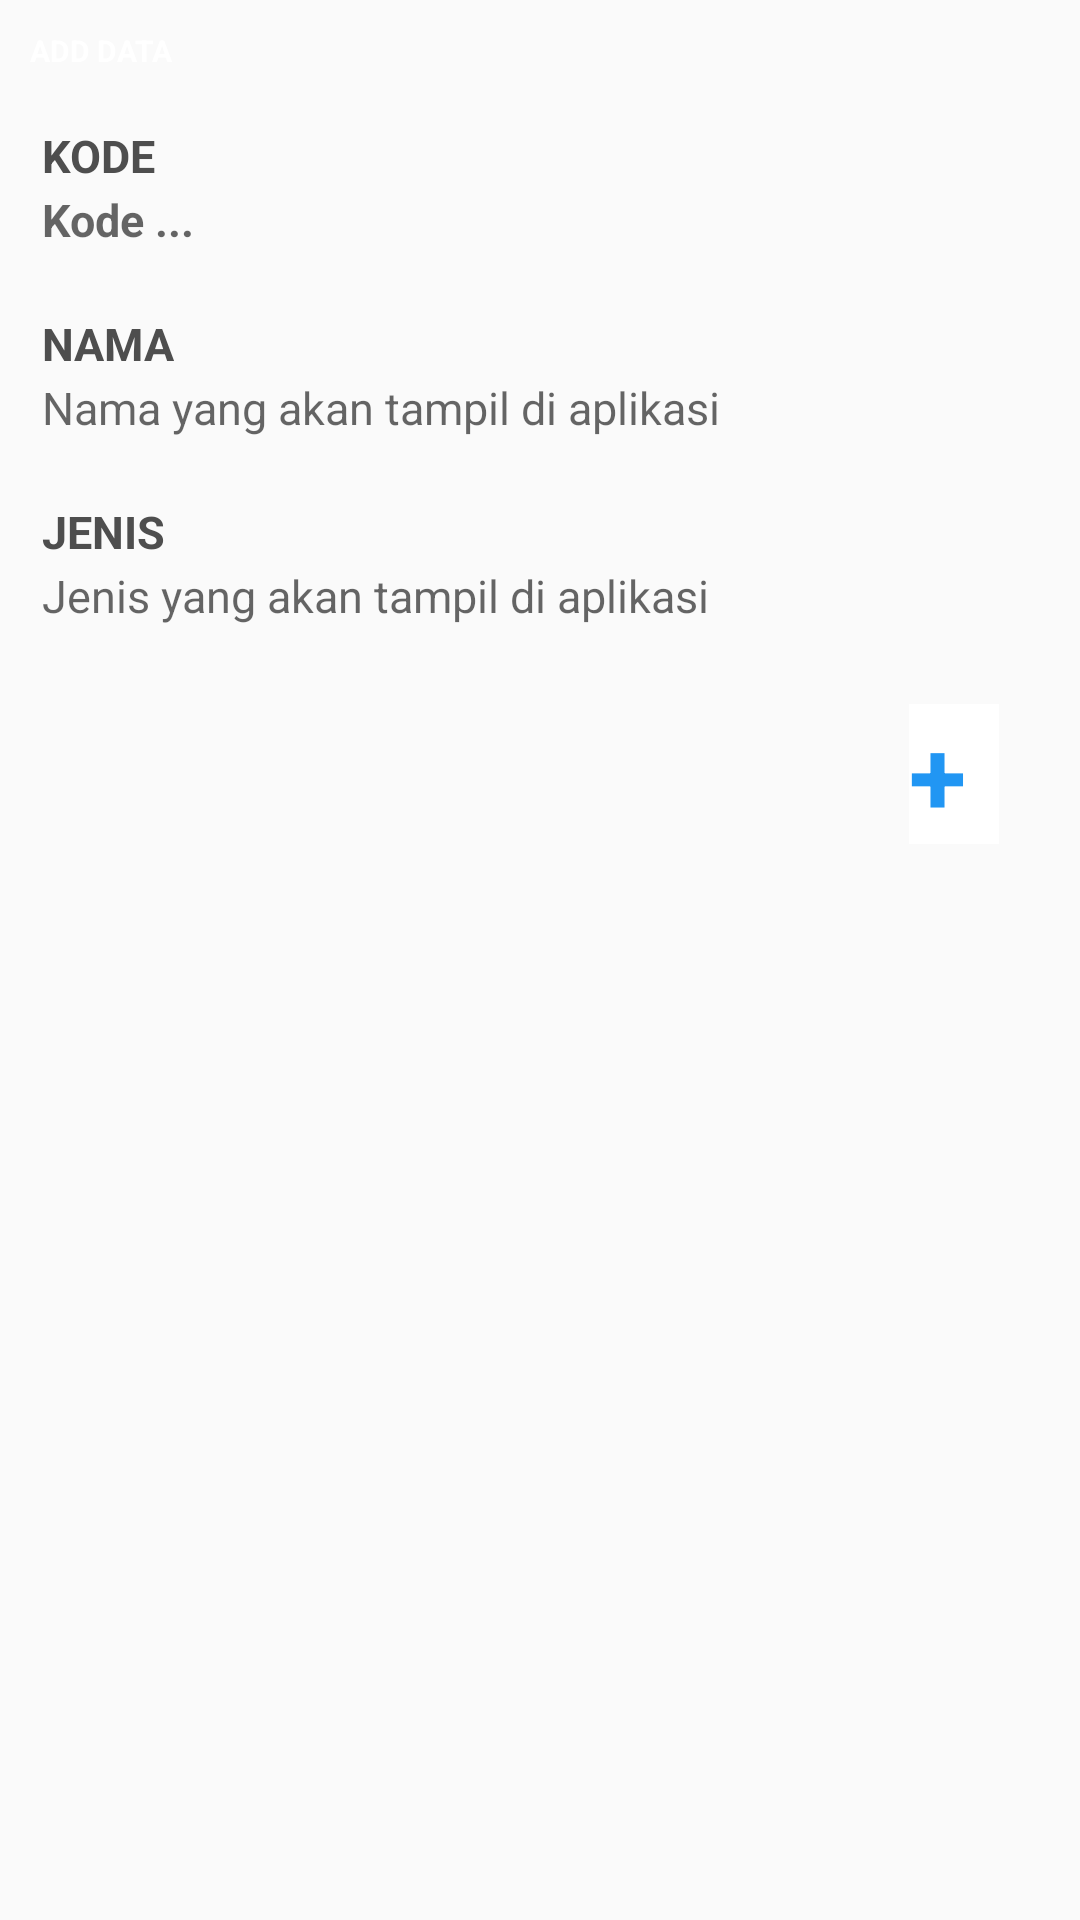

Write the Android layout XML for this screen, with the resource values it uses.
<!-- AndroidManifest.xml: application theme AppTheme -->
<!-- res/layout/dialog_adddata.xml -->
<?xml version="1.0" encoding="utf-8"?>
<LinearLayout xmlns:android="http://schemas.android.com/apk/res/android"
    xmlns:app="http://schemas.android.com/apk/res-auto"
    android:layout_width="match_parent"
    android:layout_height="wrap_content"
    android:background="@drawable/bg_dialog"
    android:orientation="vertical"
    android:descendantFocusability="beforeDescendants"
    android:focusableInTouchMode="true"
    android:paddingBottom="5dp">

    <RelativeLayout
        android:layout_width="match_parent"
        android:layout_height="wrap_content"
        android:orientation="horizontal">

        <TextView
            android:layout_width="match_parent"
            android:layout_height="wrap_content"
            android:layout_gravity="center"
            android:gravity="left"
            android:padding="10dp"
            android:text="ADD DATA"
            android:textColor="@color/colorWhite"
            android:textSize="10dp"
            android:textStyle="bold" />

    </RelativeLayout>

    <LinearLayout
        android:layout_width="match_parent"
        android:layout_height="wrap_content"
        android:orientation="vertical"
        android:layout_marginLeft="6sp"
        android:layout_marginRight="6sp"
        android:gravity="center_vertical"
        android:padding="8sp">

        <TextView
            android:layout_width="wrap_content"
            android:layout_height="wrap_content"
            android:textSize="15dp"
            android:textColor="#4E4E4E"
            android:text="KODE"
            android:textStyle="bold"/>

        <EditText
            android:id="@+id/etKode1"
            android:layout_width="match_parent"
            android:layout_height="wrap_content"
            android:layout_marginLeft="0dp"
            android:layout_marginRight="5dp"
            android:layout_marginTop="1dp"
            android:background="#00000000"
            android:gravity="top|left"
            android:hint="Kode ..."
            android:textColor="@color/colorPrimaryDark"
            android:textSize="15dp"
            android:textStyle="bold"
            android:enabled="true"
            android:inputType="textCapCharacters"/>

    </LinearLayout>

    <LinearLayout
        android:layout_width="match_parent"
        android:layout_height="wrap_content"
        android:orientation="vertical"
        android:layout_marginLeft="6sp"
        android:layout_marginRight="6sp"
        android:layout_marginTop="5dp"
        android:gravity="center_vertical"
        android:padding="8sp">

        <TextView
            android:layout_width="wrap_content"
            android:layout_height="wrap_content"
            android:text="NAMA"
            android:textColor="#4E4E4E"
            android:textSize="15dp"
            android:textStyle="bold" />

        <EditText
            android:id="@+id/etNamaUser1"
            android:layout_width="match_parent"
            android:layout_height="wrap_content"
            android:layout_marginLeft="0dp"
            android:layout_marginTop="1dp"
            android:layout_marginRight="5dp"
            android:background="#00000000"
            android:gravity="top|left"
            android:hint="Nama yang akan tampil di aplikasi"
            android:inputType="textCapCharacters"
            android:textColor="#252525"
            android:textSize="15dp" />

    </LinearLayout>

    <LinearLayout
        android:layout_width="match_parent"
        android:layout_height="wrap_content"
        android:orientation="vertical"
        android:layout_marginLeft="6sp"
        android:layout_marginRight="6sp"
        android:layout_marginTop="5dp"
        android:gravity="center_vertical"
        android:padding="8sp">

        <TextView
            android:layout_width="wrap_content"
            android:layout_height="wrap_content"
            android:textSize="15dp"
            android:textColor="#4E4E4E"
            android:text="JENIS"
            android:textStyle="bold"/>

        <EditText
            android:id="@+id/etJenis1"
            android:layout_width="match_parent"
            android:layout_height="wrap_content"
            android:layout_marginLeft="0dp"
            android:layout_marginTop="1dp"
            android:layout_marginRight="5dp"
            android:background="#00000000"
            android:gravity="top|left"
            android:hint="Jenis yang akan tampil di aplikasi"
            android:inputType="textCapCharacters"
            android:textColor="#252525"
            android:textSize="15dp"/>

    </LinearLayout>



    <LinearLayout
        android:layout_width="match_parent"
        android:layout_height="wrap_content"
        android:gravity="right"
        android:layout_marginTop="10sp"
        android:layout_marginBottom="1sp"
        android:paddingRight="14sp"
        android:orientation="horizontal">

        <LinearLayout
            android:id="@+id/divTambah"
            android:layout_width="wrap_content"
            android:layout_height="wrap_content"
            android:orientation="horizontal"
            android:layout_marginRight="5sp"
            android:padding="8sp">

            <TextView
                android:layout_width="30dp"
                android:layout_height="wrap_content"
                android:textSize="35dp"
                android:background="#FFF"
                android:textColor="#2196F3"
                android:textStyle="bold"
                android:text="+" />

        </LinearLayout>





    </LinearLayout>

</LinearLayout>
<!-- resources referenced by this layout -->
<resources>
  <color name="colorPrimaryDark">#029CEF</color>
  <color name="colorWhite">#fff</color>
  <style name="AppTheme" parent="Theme.AppCompat.Light.NoActionBar">
      
      <item name="colorPrimary">@color/colorPrimary</item>
      <item name="colorPrimaryDark">@color/colorPrimaryDark</item>
      <item name="colorAccent">@color/colorAccent</item>
  </style>
  <color name="colorPrimary">#00a5ff</color>
  <color name="colorAccent">#E91E63</color>
</resources>
